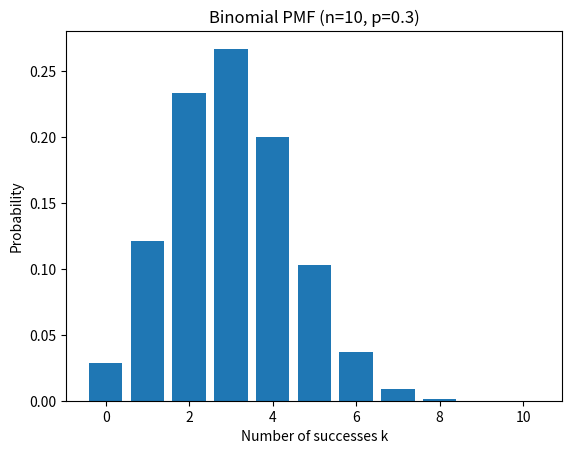
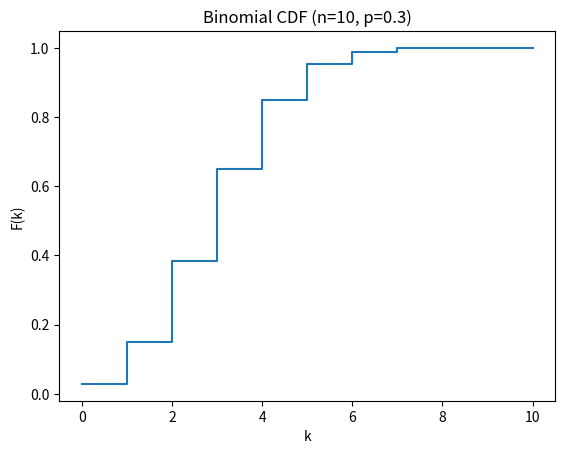

Write Python code to recreate these figures, in order.
import math
import random
import numpy as np
import matplotlib.pyplot as plt

def fact(n: int) -> int:
    if n == 1 or n == 0:
        return 1
    else:
        return n * fact(n - 1)

def comb(n: int, r: int) -> int:
    """Combinatory"""
    return (fact(n)/(fact(n - r) * fact(r)))


def pmf(k: int, n: int, p: float) -> float:
    """Probability mass function for Binomial(n, p) at value k."""
    return comb(n, k) * p**k * (1 - p)**(n - k)


def cdf(k: int, n: int, p: float) -> float:
    """Cumulative distribution function for Binomial(n, p) up to k."""
    return sum(pmf(i, n, p) for i in range(k + 1))


def sample(n: int, p: float, size: int = 1) -> list[int]:
    """Generate `size` samples from Binomial(n, p)."""
    return [sum(random.random() < p for _ in range(n)) for _ in range(size)]


if __name__ == "__main__":
    # Parameters
    n, p = 10, 0.3
    ks = list(range(n + 1))

    # Compute PMF and CDF
    pmf_vals = [pmf(k, n, p) for k in ks]
    cdf_vals = [cdf(k, n, p) for k in ks]

    print("Binomial PMF:")
    for k, prob in zip(ks, pmf_vals):
        print(f"P(X={k}) = {prob:.4f}")

    print("\nBinomial CDF:")
    for k, cum_prob in zip(ks, cdf_vals):
        print(f"P(X≤{k}) = {cum_prob:.4f}")

    # Plot PMF
    plt.figure()
    plt.bar(ks, pmf_vals)
    plt.title(f"Binomial PMF (n={n}, p={p})")
    plt.xlabel("Number of successes k")
    plt.ylabel("Probability")
    plt.show()

    # Plot CDF
    plt.figure()
    plt.step(ks, cdf_vals, where='post')
    plt.title(f"Binomial CDF (n={n}, p={p})")
    plt.xlabel("k")
    plt.ylabel("F(k)")
    plt.show()
